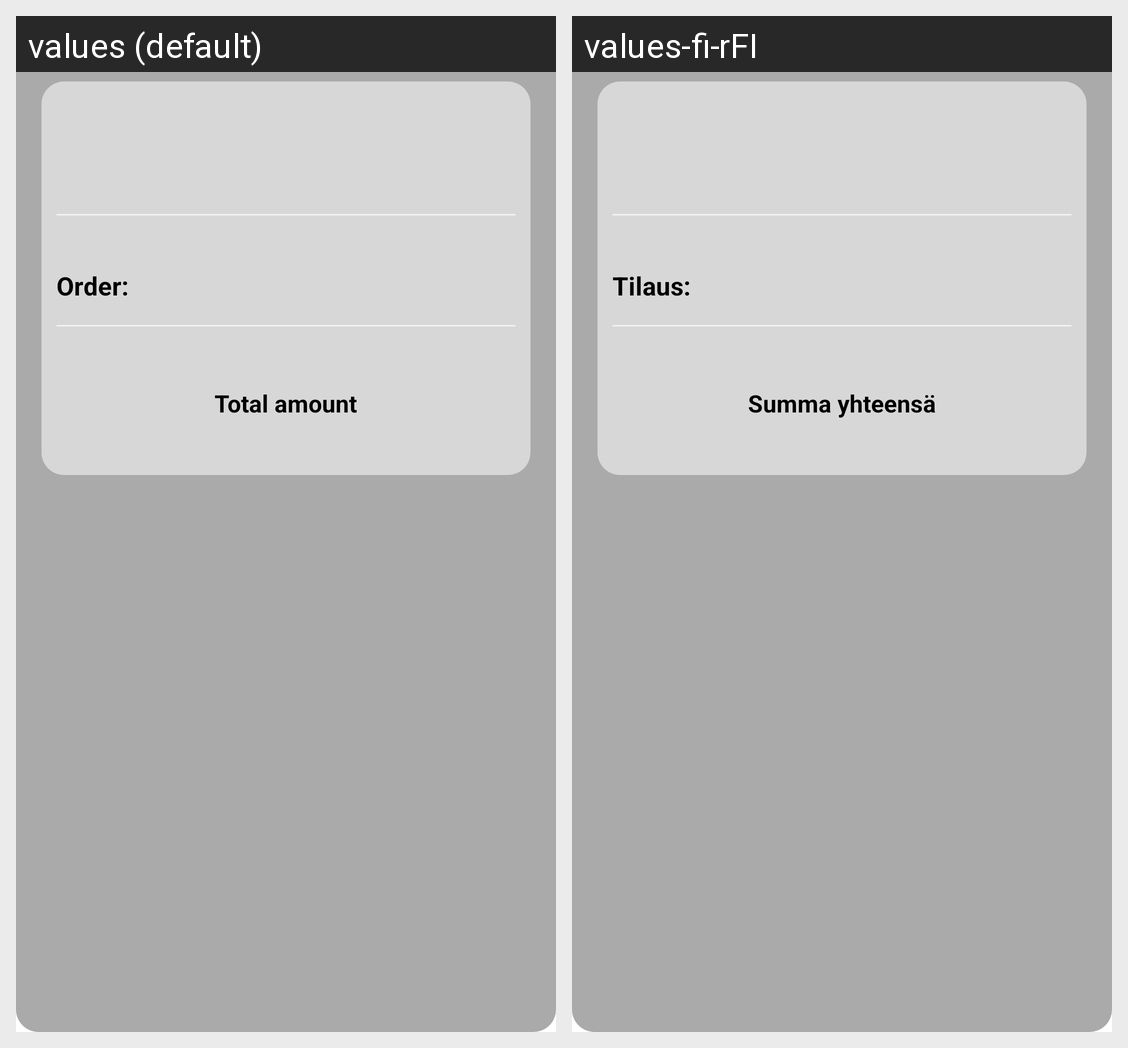

Strings drawn on this Android screen and how each of the app's shown locales translates them:
Android screen res/layout/fragment_history_info.xml rendered under 2 locales, left to right: values (default), values-fi-rFI. Device: Nexus 5 (rendered at 1080×1920; each locale shown at half size, 540×960, under a caption strip naming it); theme Theme.Hamburger.
Strings drawn on this screen, with the default value and each locale's value (text and hints the layout hard-codes, and strings that could not be matched under every locale, appear in the picture but are not listed):

historyYourOrder
  values: Your order
  values-fi-rFI: Tilauksesi

historyOrder
  values: Order:
  values-fi-rFI: Tilaus:

cartLayoutSumTotal
  values: Total amount
  values-fi-rFI: Summa yhteensä
